Image classification data set "refined_rcnn" (andrewsalim10/tugas_kel_pcdvk on GitHub). Class labels (5): apple scab, apple black rot, apple cedar apple rust, apple healthy, apple healthy removed.

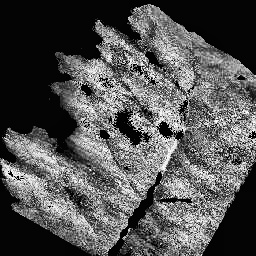
Label: apple scab

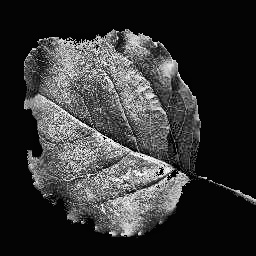
Label: apple black rot

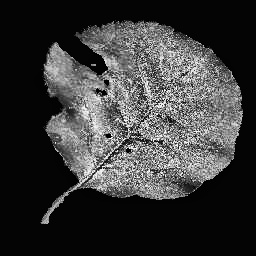
Label: apple black rot

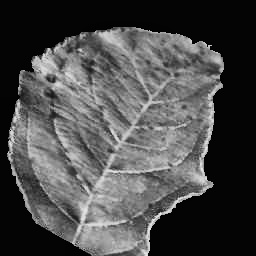
Label: apple scab

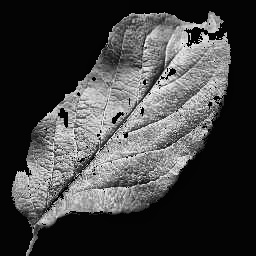
Label: apple healthy

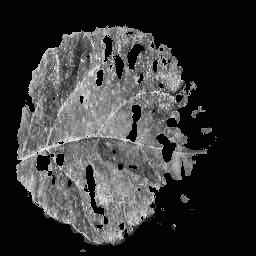
Label: apple cedar apple rust
